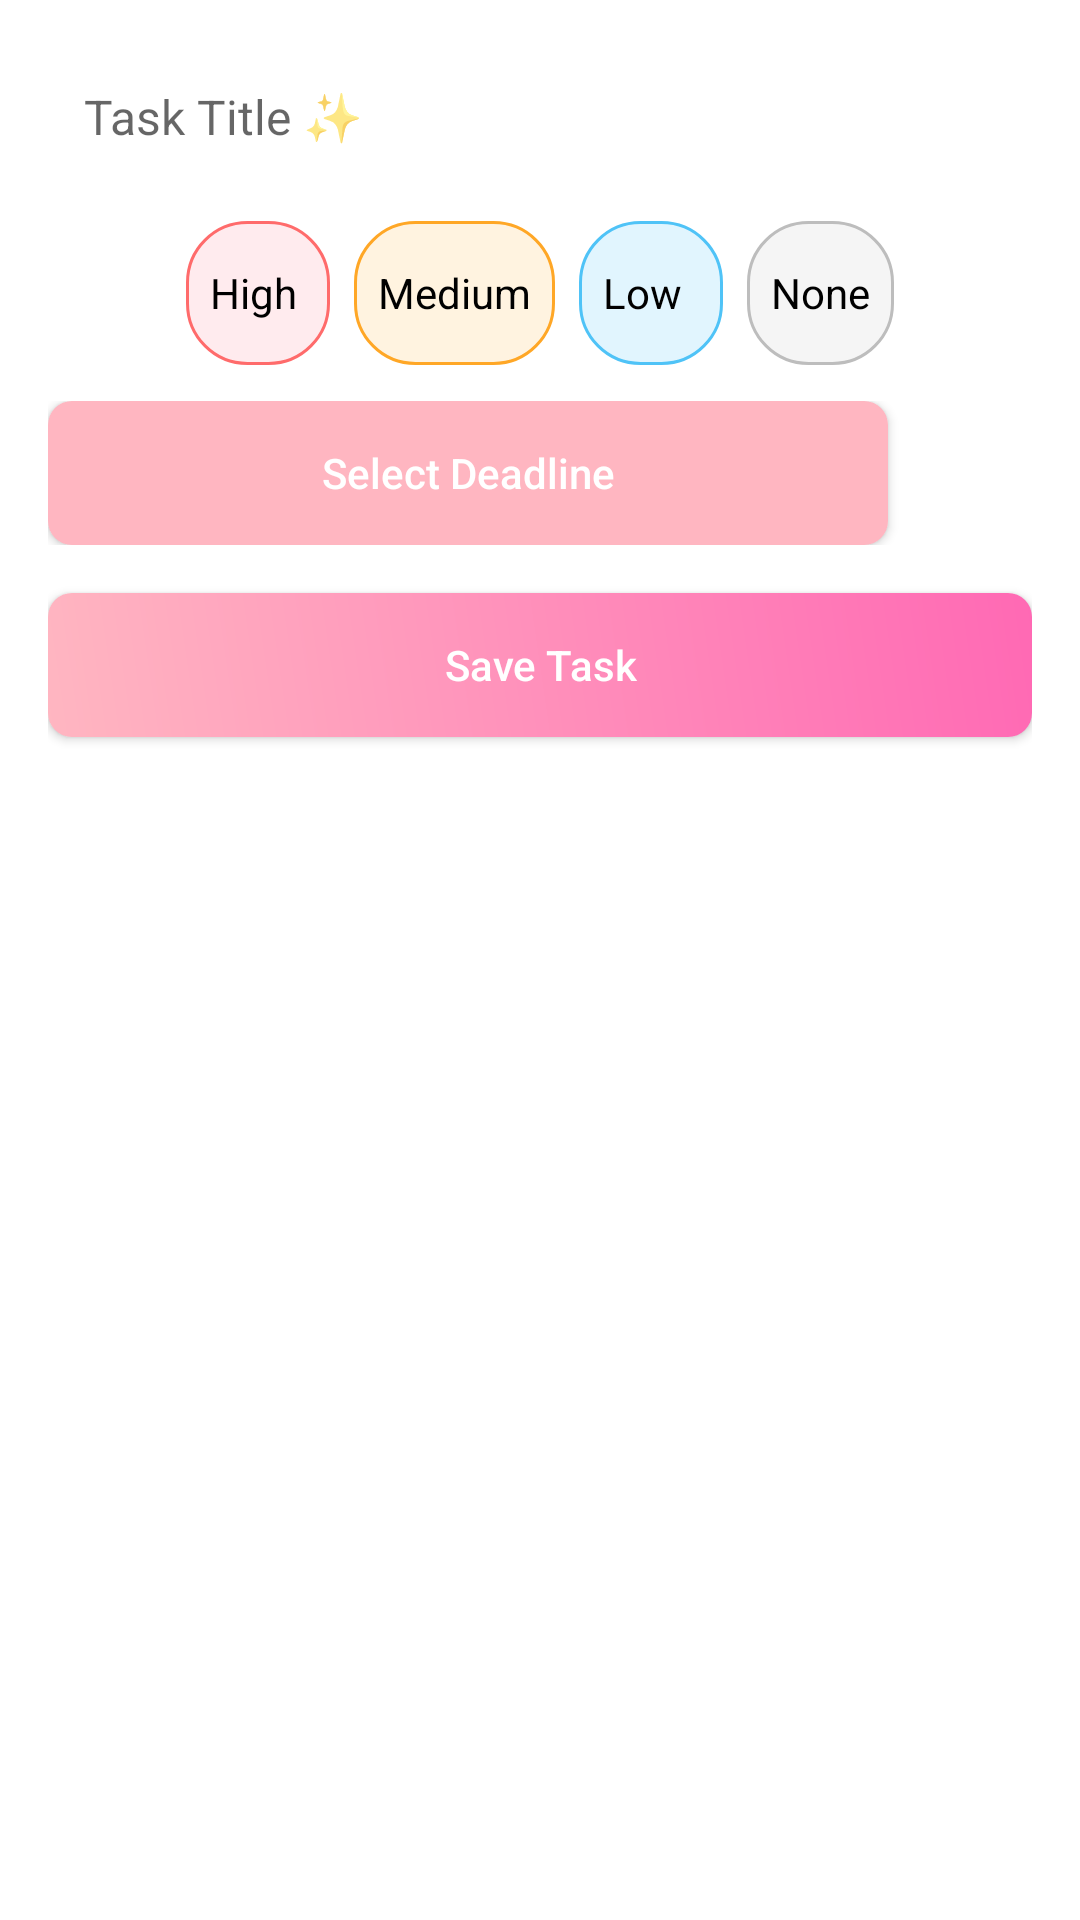

Android layout source for this screen:
<!-- AndroidManifest.xml: application theme Theme.LifeSync -->
<!-- res/layout/dailog_add_task.xml -->
<?xml version="1.0" encoding="utf-8"?>
<ScrollView
    xmlns:android="http://schemas.android.com/apk/res/android"
    android:layout_width="match_parent"
    android:layout_height="wrap_content"
    android:fillViewport="true"
    android:background="@color/white">

    <LinearLayout
        android:layout_width="match_parent"
        android:layout_height="wrap_content"
        android:orientation="vertical"
        android:padding="16dp">

        
        <EditText
            android:id="@+id/etTaskTitle"
            android:layout_width="match_parent"
            android:layout_height="wrap_content"
            android:hint="@string/task_title_"
            android:background="@drawable/bg_edittext"
            android:padding="12dp"
            android:textColor="@color/black"
            android:textSize="16sp"
            android:inputType="text"/>

        
        <LinearLayout
            android:layout_width="match_parent"
            android:layout_height="wrap_content"
            android:orientation="horizontal"
            android:layout_marginTop="12dp"
            android:gravity="center_horizontal">

            <RadioGroup
                android:id="@+id/rgPriority"
                android:layout_width="wrap_content"
                android:layout_height="wrap_content"
                android:orientation="horizontal">

                <RadioButton
                    android:id="@+id/rbHigh"
                    android:layout_width="wrap_content"
                    android:layout_height="wrap_content"
                    android:text="@string/high"
                    android:button="@null"
                    android:padding="8dp"
                    android:background="@drawable/bg_priority_high"
                    android:textColor="@color/black"
                    android:layout_marginEnd="8dp"/>

                <RadioButton
                    android:id="@+id/rbMedium"
                    android:layout_width="wrap_content"
                    android:layout_height="wrap_content"
                    android:text="@string/medium"
                    android:button="@null"
                    android:padding="8dp"
                    android:background="@drawable/bg_priority_medium"
                    android:textColor="@color/black"
                    android:layout_marginEnd="8dp"/>

                <RadioButton
                    android:id="@+id/rbLow"
                    android:layout_width="wrap_content"
                    android:layout_height="wrap_content"
                    android:text="@string/low"
                    android:button="@null"
                    android:padding="8dp"
                    android:background="@drawable/bg_priority_low"
                    android:textColor="@color/black"
                    android:layout_marginEnd="8dp"/>

                <RadioButton
                    android:id="@+id/rbNone"
                    android:layout_width="wrap_content"
                    android:layout_height="wrap_content"
                    android:text="@string/none"
                    android:button="@null"
                    android:padding="8dp"
                    android:background="@drawable/bg_priority_none"
                    android:textColor="@color/black"/>
            </RadioGroup>
        </LinearLayout>

        
        <LinearLayout
            android:layout_width="match_parent"
            android:layout_height="wrap_content"
            android:orientation="horizontal"
            android:gravity="center_vertical"
            android:layout_marginTop="12dp">

            <androidx.appcompat.widget.AppCompatButton
                android:id="@+id/btnSelectDate"
                android:layout_width="0dp"
                android:layout_height="wrap_content"
                android:layout_weight="1"
                android:background="@drawable/bg_button"
                android:text="@string/select_deadline"
                android:textColor="@color/white"
                android:textAllCaps="false"/>

            <ImageView
                android:id="@+id/ivDescToggle"
                android:layout_width="40dp"
                android:layout_height="40dp"
                android:src="@drawable/ic_paragraph"
                android:contentDescription="@string/add_description"
                android:padding="8dp"
                android:layout_marginStart="8dp"
                android:background="?attr/selectableItemBackgroundBorderless"/>
        </LinearLayout>

        
        <EditText
            android:id="@+id/etTaskDesc"
            android:layout_width="match_parent"
            android:layout_height="wrap_content"
            android:hint="@string/description_optional"
            android:background="@drawable/bg_edittext"
            android:padding="12dp"
            android:textColor="@color/black"
            android:textSize="14sp"
            android:visibility="gone"
            android:inputType="textMultiLine"
            android:layout_marginTop="8dp"/>

        
        <androidx.appcompat.widget.AppCompatButton
            android:id="@+id/btnSaveTask"
            android:layout_width="match_parent"
            android:layout_height="wrap_content"
            android:text="@string/save_task"
            android:layout_marginTop="16dp"
            android:background="@drawable/bg_button_gradient"
            android:textColor="@color/white"
            android:padding="12dp"
            android:textAllCaps="false"/>

    </LinearLayout>
</ScrollView>
<!-- resources referenced by this layout -->
<resources>
  <color name="black">#FF000000</color>
  <color name="white">#FFFFFFFF</color>
  <!-- drawable bg_button (drawable) -->
  <?xml version="1.0" encoding="utf-8"?>
  <shape xmlns:android="http://schemas.android.com/apk/res/android">
      <solid android:color="#FFB6C1"/>
      <corners android:radius="8dp"/>
  </shape>
  <!-- drawable bg_button_gradient (drawable) -->
  <?xml version="1.0" encoding="utf-8"?>
  <shape xmlns:android="http://schemas.android.com/apk/res/android">
      <gradient
          android:startColor="#FFB6C1"
          android:endColor="#FF69B4"
          android:angle="45"/>
      <corners android:radius="8dp"/>
  </shape>
  <!-- drawable bg_priority_high (drawable) -->
  <?xml version="1.0" encoding="utf-8"?>
  <shape xmlns:android="http://schemas.android.com/apk/res/android">
      <solid android:color="#FFEBEE"/>
      <corners android:radius="20dp"/>
      <stroke android:width="1dp" android:color="#FF6B6B"/>
  </shape>
  <!-- drawable bg_priority_low (drawable) -->
  <?xml version="1.0" encoding="utf-8"?>
  <shape xmlns:android="http://schemas.android.com/apk/res/android">
      <solid android:color="#E1F5FE"/>
      <corners android:radius="20dp"/>
      <stroke android:width="1dp" android:color="#4FC3F7"/>
  </shape>
  <!-- drawable bg_priority_medium (drawable) -->
  <?xml version="1.0" encoding="utf-8"?>
  <shape xmlns:android="http://schemas.android.com/apk/res/android">
      <solid android:color="#FFF3E0"/>
      <corners android:radius="20dp"/>
      <stroke android:width="1dp" android:color="#FFA726"/>
  </shape>
  <!-- drawable bg_priority_none (drawable) -->
  <?xml version="1.0" encoding="utf-8"?>
  <shape xmlns:android="http://schemas.android.com/apk/res/android">
      <solid android:color="#F5F5F5"/>
      <corners android:radius="20dp"/>
      <stroke android:width="1dp" android:color="#BDBDBD"/>
  </shape>
  <string name="add_description">Add Description</string>
  <string name="description_optional">Description (optional)</string>
  <string name="high">High</string>
  <string name="low">Low</string>
  <string name="medium">Medium</string>
  <string name="none">None</string>
  <string name="save_task">Save Task</string>
  <string name="select_deadline">Select Deadline</string>
  <string name="task_title_">Task Title ✨</string>
  <style name="Theme.LifeSync" parent="Base.Theme.LifeSync" />
  <style name="Base.Theme.LifeSync" parent="Theme.Material3.DayNight.NoActionBar">
          
          
          <item name="colorControlActivated">@null</item>
          <item name="colorControlNormal">@null</item>
          <item name="android:buttonTint">@null</item>
  
          
          <item name="textAllCaps">false</item>
  
      </style>
</resources>
